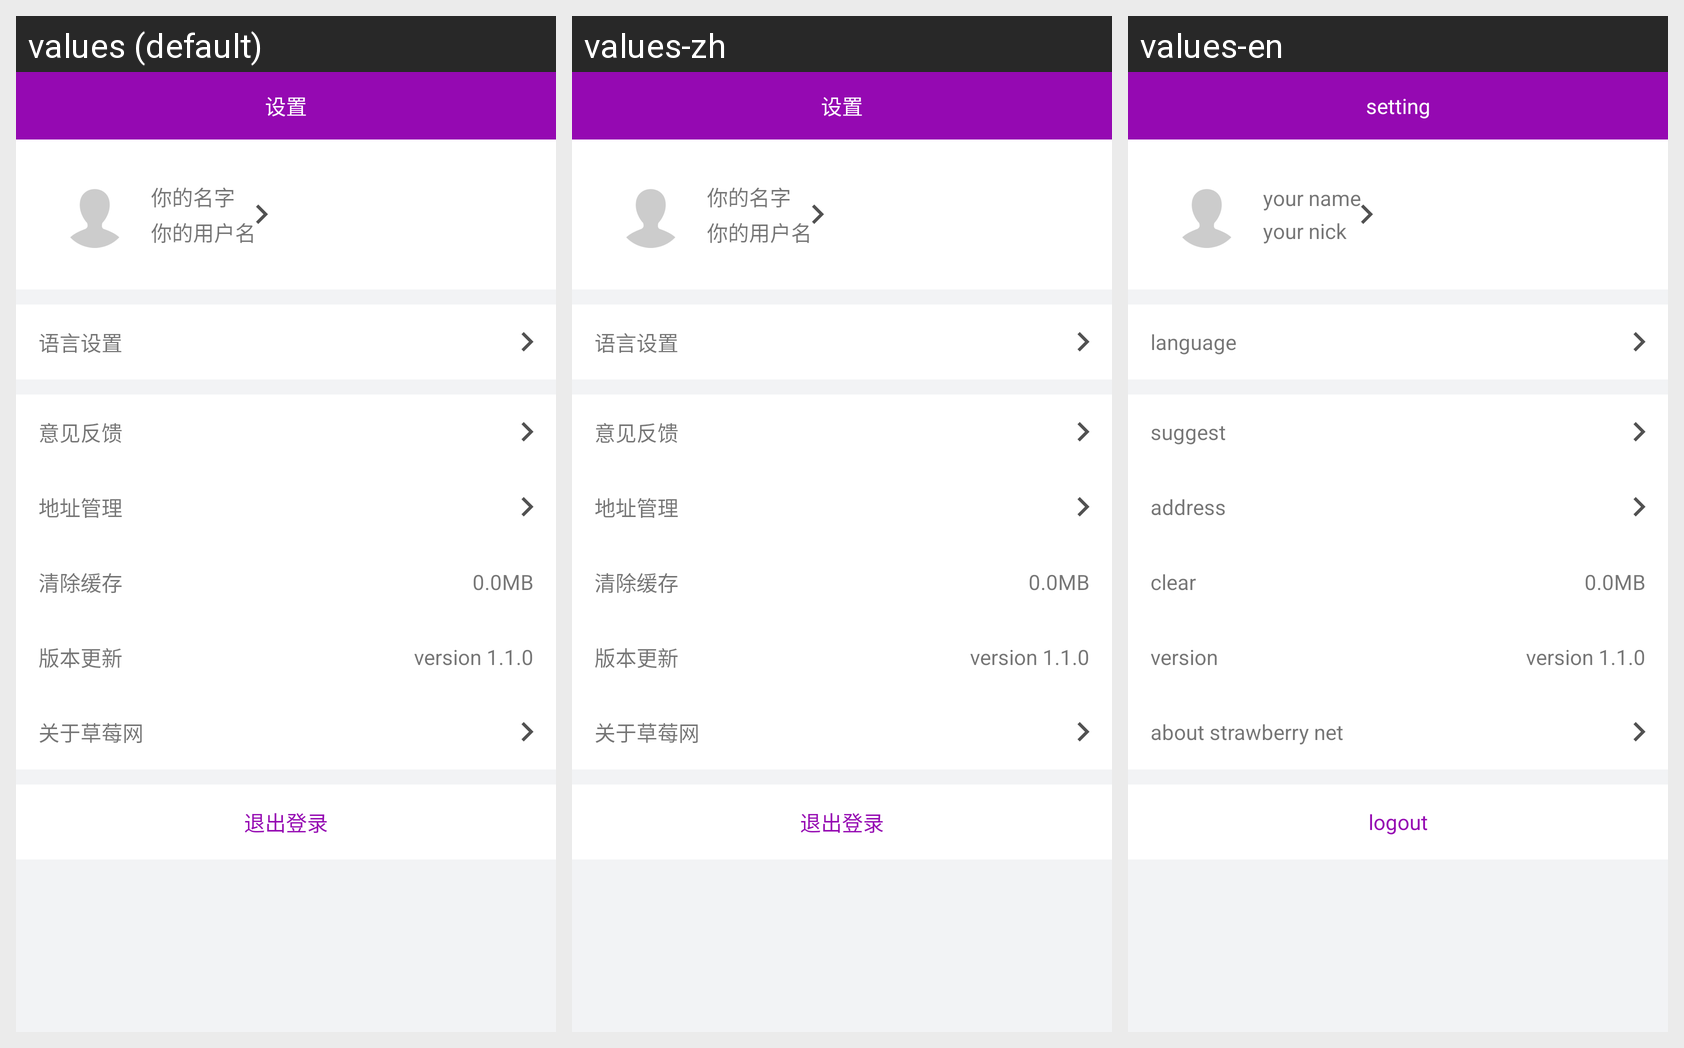

Here is an Android app screen in its default locale and in the app's own translations. Write out the translated-string differences for the strings that appear on this screen.
Android screen res/layout/activity_setting.xml rendered under 3 locales, left to right: values (default), values-zh, values-en. Device: Nexus 5 (rendered at 1080×1920; each locale shown at half size, 540×960, under a caption strip naming it); theme AppTheme.NoActionBar.
Strings drawn on this screen, with the default value and each locale's value (text and hints the layout hard-codes, and strings that could not be matched under every locale, appear in the picture but are not listed):

title_setting
  values: 设置
  values-zh: 设置
  values-en: setting

setting_name
  values: 你的名字
  values-zh: 你的名字
  values-en: your name

setting_nick
  values: 你的用户名
  values-zh: 你的用户名
  values-en: your nick

setting_language
  values: 语言设置
  values-zh: 语言设置
  values-en: language

setting_suggest
  values: 意见反馈
  values-zh: 意见反馈
  values-en: suggest

setting_address
  values: 地址管理
  values-zh: 地址管理
  values-en: address

setting_clear
  values: 清除缓存
  values-zh: 清除缓存
  values-en: clear

setting_version
  values: 版本更新
  values-zh: 版本更新
  values-en: version

setting_about
  values: 关于草莓网
  values-zh: 关于草莓网
  values-en: about strawberry net

setting_logout
  values: 退出登录
  values-zh: 退出登录
  values-en: logout
